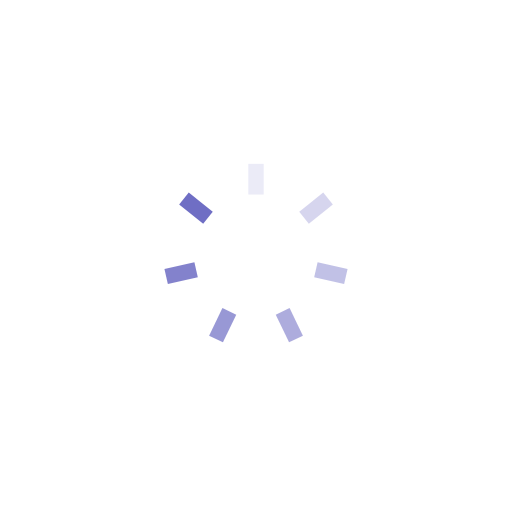
t = 0.00 s
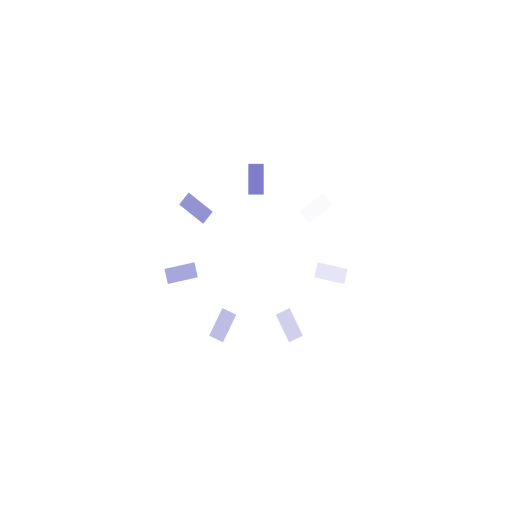
t = 0.25 s
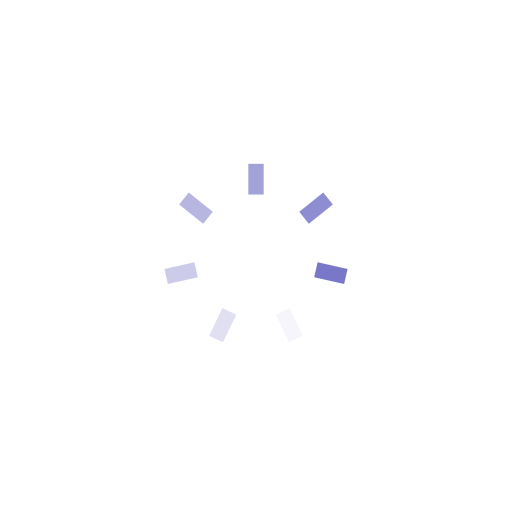
t = 0.50 s
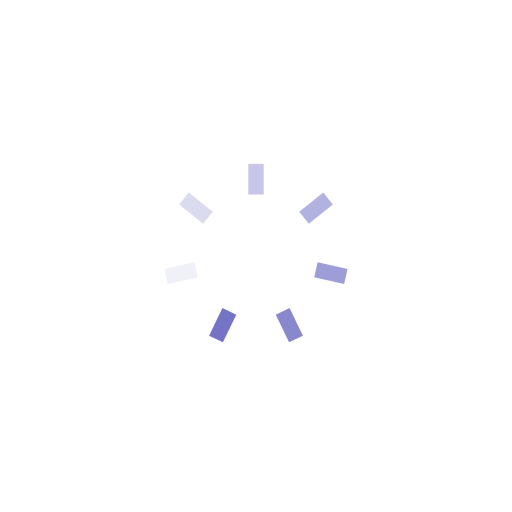
t = 0.74 s

The animated SVG that drew these frames (rendered in a browser with its animation timeline set to each time). Animation: 7 SMIL elements (animate=7); one cycle of 0.99 s, repeats indefinitely.

<?xml version="1.0" encoding="utf-8"?>
<svg xmlns="http://www.w3.org/2000/svg" xmlns:xlink="http://www.w3.org/1999/xlink" style="margin: auto; background: none; display: block; shape-rendering: auto;" width="201px" height="201px" viewBox="0 0 100 100" preserveAspectRatio="xMidYMid">
<g transform="rotate(0 50 50)">
  <rect x="48.5" y="32" rx="0" ry="0" width="3" height="6" fill="#6f6ec4">
    <animate attributeName="opacity" values="1;0" keyTimes="0;1" dur="0.9900990099009901s" begin="-0.8486562942008486s" repeatCount="indefinite"></animate>
  </rect>
</g><g transform="rotate(51.42857142857143 50 50)">
  <rect x="48.5" y="32" rx="0" ry="0" width="3" height="6" fill="#6f6ec4">
    <animate attributeName="opacity" values="1;0" keyTimes="0;1" dur="0.9900990099009901s" begin="-0.7072135785007072s" repeatCount="indefinite"></animate>
  </rect>
</g><g transform="rotate(102.85714285714286 50 50)">
  <rect x="48.5" y="32" rx="0" ry="0" width="3" height="6" fill="#6f6ec4">
    <animate attributeName="opacity" values="1;0" keyTimes="0;1" dur="0.9900990099009901s" begin="-0.5657708628005658s" repeatCount="indefinite"></animate>
  </rect>
</g><g transform="rotate(154.28571428571428 50 50)">
  <rect x="48.5" y="32" rx="0" ry="0" width="3" height="6" fill="#6f6ec4">
    <animate attributeName="opacity" values="1;0" keyTimes="0;1" dur="0.9900990099009901s" begin="-0.4243281471004243s" repeatCount="indefinite"></animate>
  </rect>
</g><g transform="rotate(205.71428571428572 50 50)">
  <rect x="48.5" y="32" rx="0" ry="0" width="3" height="6" fill="#6f6ec4">
    <animate attributeName="opacity" values="1;0" keyTimes="0;1" dur="0.9900990099009901s" begin="-0.2828854314002829s" repeatCount="indefinite"></animate>
  </rect>
</g><g transform="rotate(257.14285714285717 50 50)">
  <rect x="48.5" y="32" rx="0" ry="0" width="3" height="6" fill="#6f6ec4">
    <animate attributeName="opacity" values="1;0" keyTimes="0;1" dur="0.9900990099009901s" begin="-0.14144271570014144s" repeatCount="indefinite"></animate>
  </rect>
</g><g transform="rotate(308.57142857142856 50 50)">
  <rect x="48.5" y="32" rx="0" ry="0" width="3" height="6" fill="#6f6ec4">
    <animate attributeName="opacity" values="1;0" keyTimes="0;1" dur="0.9900990099009901s" begin="0s" repeatCount="indefinite"></animate>
  </rect>
</g>
<!-- [ldio] generated by https://loading.io/ --></svg>